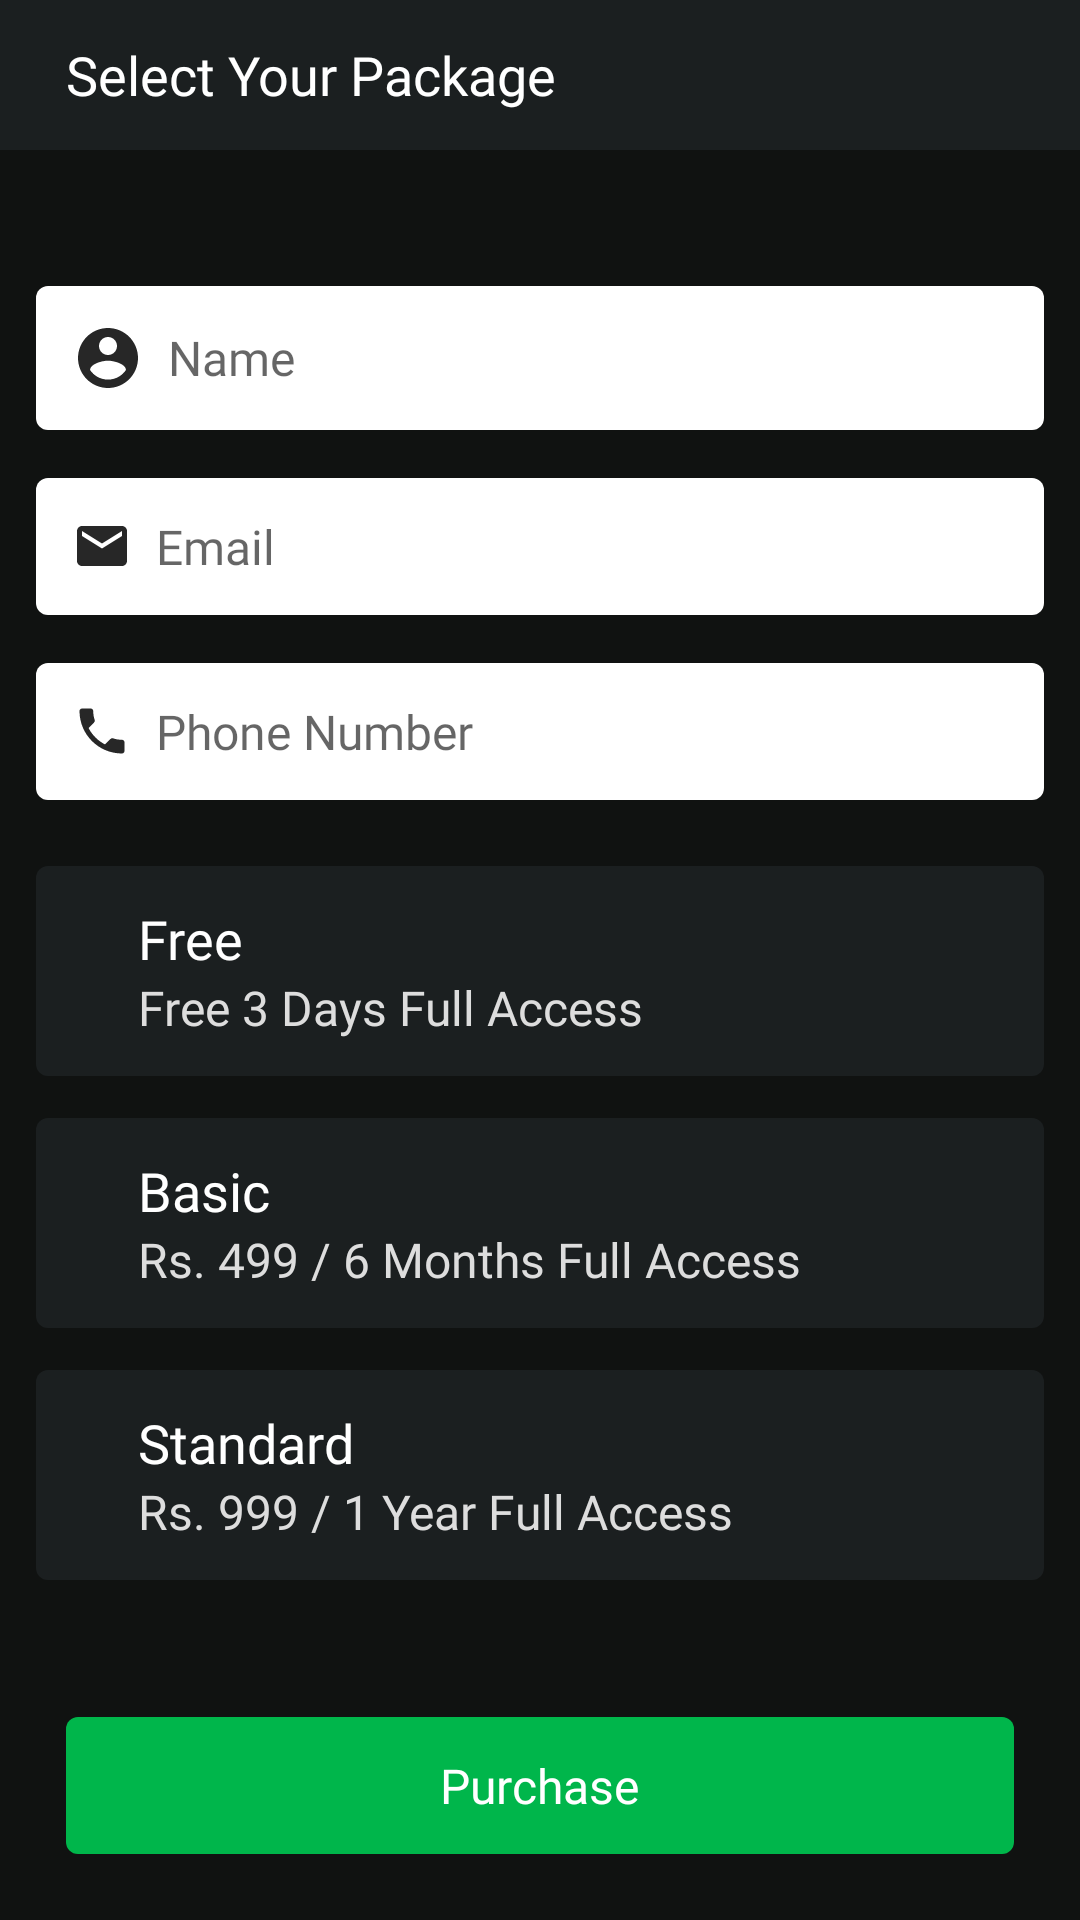

This screen was rendered from an Android layout file. Write that file and the resources it references.
<!-- AndroidManifest.xml: application theme AppTheme -->
<!-- res/layout/activity_payment.xml -->
<?xml version="1.0" encoding="utf-8"?>
<RelativeLayout xmlns:android="http://schemas.android.com/apk/res/android"
    xmlns:app="http://schemas.android.com/apk/res-auto"
    xmlns:tools="http://schemas.android.com/tools"
    android:layout_width="match_parent"
    android:layout_height="match_parent"
    android:background="@color/colorPrimaryBlack"
    tools:context=".PaymentActivity">

    <RelativeLayout
        android:layout_width="match_parent"
        android:layout_height="50dp"
        android:background="@color/colorSecondaryBlack"
        android:id="@+id/titleBarLayout">
        <TextView
            android:layout_width="wrap_content"
            android:layout_height="wrap_content"
            android:text="Select Your Package"
            android:layout_centerVertical="true"
            android:textColor="@color/white"
            android:textSize="18dp"
            android:layout_marginLeft="22dp"
            android:fontFamily="@font/sf_medium"
            android:id="@+id/txtSubject"
            />

        <ImageView
            android:layout_width="35dp"
            android:layout_alignParentRight="true"
            android:layout_height="25dp"
            android:src="@drawable/ic_help_black_24dp"
            android:layout_centerVertical="true"
            android:layout_marginRight="8dp"
            android:id="@+id/imgHelp"
            />

    </RelativeLayout>

    <RelativeLayout
        android:layout_width="match_parent"
        android:layout_height="match_parent"
        android:layout_below="@+id/titleBarLayout"
        android:layout_above="@+id/btnPurchase"
        android:gravity="center"
        >

        <EditText
            android:id="@+id/edtName"
            android:layout_width="match_parent"
            android:layout_height="wrap_content"
            android:layout_marginLeft="12dp"
            android:layout_marginRight="12dp"
            android:background="@drawable/bg_button_primary_white"
            android:fontFamily="@font/sf_medium"
            android:drawableStart="@drawable/ic_account_circle_black_24dp"
            android:drawablePadding="8dp"
            android:hint="Name"
            android:inputType="text"
            android:padding="12dp"
            android:textColor="@color/colorPrimaryBlack"
            android:textSize="16dp" />

        <EditText
            android:id="@+id/edtEmail"
            android:layout_width="match_parent"
            android:layout_height="wrap_content"
            android:layout_marginLeft="12dp"
            android:layout_marginRight="12dp"
            android:layout_marginTop="16dp"
            android:background="@drawable/bg_button_primary_white"
            android:fontFamily="@font/sf_medium"
            android:drawableStart="@drawable/ic_email_black_24dp"
            android:drawablePadding="8dp"
            android:hint="Email"
            android:layout_below="@+id/edtName"
            android:inputType="text"
            android:padding="12dp"
            android:textColor="@color/colorPrimaryBlack"
            android:textSize="16dp" />

        <EditText
            android:id="@+id/edtNumber"
            android:layout_width="match_parent"
            android:layout_height="wrap_content"
            android:layout_marginLeft="12dp"
            android:layout_below="@+id/edtEmail"
            android:layout_marginTop="16dp"
            android:layout_marginRight="12dp"
            android:background="@drawable/bg_button_primary_white"
            android:fontFamily="@font/sf_medium"
            android:drawableStart="@drawable/ic_local_phone_black_24dp"
            android:drawablePadding="8dp"
            android:hint="Phone Number"
            android:inputType="text"
            android:padding="12dp"
            android:textColor="@color/colorPrimaryBlack"
            android:textSize="16dp" />

        <RelativeLayout
            android:layout_width="match_parent"
            android:layout_height="wrap_content"
            android:layout_below="@+id/edtNumber"
            android:padding="12dp"
            android:layout_marginTop="22dp"
            android:layout_marginLeft="12dp"
            android:layout_marginRight="12dp"
            android:background="@drawable/bg_button_secondary_black"
            android:id="@+id/layoutFree"
            >

           <TextView
               android:layout_width="wrap_content"
               android:layout_height="wrap_content"
               android:text="Free"
               android:textSize="18dp"
               android:fontFamily="@font/sf_bold"
               android:textColor="@color/colorPrimaryWhite"
               android:layout_marginLeft="22dp"
               android:id="@+id/txtFree"
               />
            <TextView
                android:layout_width="wrap_content"
                android:layout_height="wrap_content"
                android:textSize="16dp"
                android:fontFamily="@font/sf_medium"
                android:text="Free 3 Days Full Access"
                android:textColor="@color/colorSecondaryWhite"
                android:layout_below="@+id/txtFree"
                android:layout_marginLeft="22dp"
                />

            <ImageView
                android:layout_width="22dp"
                android:layout_height="22dp"
                android:src="@drawable/ic_navigate_next_black_24dp"
                android:layout_alignParentRight="true"
                android:layout_marginRight="12dp"
                android:layout_centerVertical="true"
                />
        </RelativeLayout>

        <RelativeLayout
            android:id="@+id/layoutBasic"
            android:layout_width="match_parent"
            android:layout_height="wrap_content"
            android:layout_below="@+id/layoutFree"
            android:padding="12dp"
            android:layout_marginLeft="12dp"
            android:layout_marginRight="12dp"
            android:layout_marginTop="14dp"
            android:background="@drawable/bg_button_secondary_black"
            >

            <TextView
                android:layout_width="wrap_content"
                android:layout_height="wrap_content"
                android:text="Basic"
                android:textSize="18dp"
                android:fontFamily="@font/sf_bold"
                android:textColor="@color/colorPrimaryWhite"
                android:layout_marginLeft="22dp"
                android:id="@+id/txtBasic"
                />
            <TextView
                android:layout_width="wrap_content"
                android:layout_height="wrap_content"
                android:textSize="16dp"
                android:fontFamily="@font/sf_medium"
                android:text="Rs. 499 / 6 Months Full Access"
                android:textColor="@color/colorSecondaryWhite"
                android:layout_below="@+id/txtBasic"
                android:layout_marginLeft="22dp"
                />

            <ImageView
                android:layout_width="22dp"
                android:layout_height="22dp"
                android:src="@drawable/ic_navigate_next_black_24dp"
                android:layout_alignParentRight="true"
                android:layout_marginRight="12dp"
                android:layout_centerVertical="true"
                />
        </RelativeLayout>

        <RelativeLayout
            android:id="@+id/layoutStandard"
            android:layout_width="match_parent"
            android:layout_height="wrap_content"
            android:layout_below="@+id/layoutBasic"
            android:padding="12dp"
            android:layout_marginLeft="12dp"
            android:layout_marginRight="12dp"
            android:layout_marginTop="14dp"
            android:background="@drawable/bg_button_secondary_black"
            >

            <TextView
                android:layout_width="wrap_content"
                android:layout_height="wrap_content"
                android:text="Standard"
                android:textSize="18dp"
                android:fontFamily="@font/sf_bold"
                android:textColor="@color/colorPrimaryWhite"
                android:layout_marginLeft="22dp"
                android:id="@+id/txtStandard"
                />
            <TextView
                android:layout_width="wrap_content"
                android:layout_height="wrap_content"
                android:textSize="16dp"
                android:fontFamily="@font/sf_medium"
                android:text="Rs. 999 / 1 Year Full Access"
                android:textColor="@color/colorSecondaryWhite"
                android:layout_below="@+id/txtStandard"
                android:layout_marginLeft="22dp"
                />

            <ImageView
                android:layout_width="22dp"
                android:layout_height="22dp"
                android:src="@drawable/ic_navigate_next_black_24dp"
                android:layout_alignParentRight="true"
                android:layout_marginRight="12dp"
                android:layout_centerVertical="true"
                />
        </RelativeLayout>

    </RelativeLayout>

    <RelativeLayout
        android:id="@+id/btnPurchase"
        android:layout_width="match_parent"
        android:layout_height="wrap_content"
        android:layout_alignParentBottom="true"
        android:layout_marginBottom="22dp"
        android:layout_marginLeft="22dp"
        android:layout_marginRight="22dp"
        android:background="@drawable/bg_button_primary_blue">

        <TextView
            android:id="@+id/txtPurchase"
            android:layout_width="wrap_content"
            android:layout_height="wrap_content"
            android:layout_centerHorizontal="true"
            android:fontFamily="@font/sf_medium"
            android:padding="12dp"
            android:text="Purchase"
            android:textColor="@color/colorPrimaryWhite"
            android:textSize="16dp" />

        <ProgressBar
            android:id="@+id/progressbar"
            android:layout_width="25dp"
            android:layout_height="25dp"
            android:layout_centerVertical="true"
            android:layout_toRightOf="@+id/txtPurchase"
            android:minWidth="25dp"
            android:minHeight="25dp"
            android:theme="@style/ProgressWhite"
            android:visibility="invisible" />
    </RelativeLayout>


</RelativeLayout>
<!-- resources referenced by this layout -->
<resources>
  <color name="colorPrimaryBlack">#101211</color>
  <color name="colorPrimaryWhite">#ffffff</color>
  <color name="colorSecondaryBlack">#1b1f20</color>
  <color name="colorSecondaryWhite">#dddddd</color>
  <!-- drawable bg_button_primary_blue (drawable) -->
  <?xml version="1.0" encoding="utf-8"?>
  <ripple
      android:color="@color/colorSecondaryBlue"
      tools:targetApi="lollipop"
      xmlns:android="http://schemas.android.com/apk/res/android"
      xmlns:tools="http://schemas.android.com/tools">
      <item android:id="@android:id/mask">
          <shape android:shape="rectangle">
              <solid android:color="#fff" />
              <corners android:radius= "@dimen/button_radius"></corners>
          </shape>
      </item>
      <item>
          <shape>
              <corners android:radius="@dimen/button_radius"/>
              <solid android:color="@color/colorPrimaryBlue"/>
          </shape>
      </item>
  </ripple>
  <!-- drawable bg_button_primary_white (drawable) -->
  <?xml version="1.0" encoding="utf-8"?>
  <ripple
      android:color="@color/colorPrimaryWhite"
      tools:targetApi="lollipop"
      xmlns:android="http://schemas.android.com/apk/res/android"
      xmlns:tools="http://schemas.android.com/tools">
      <item android:id="@android:id/mask">
          <shape android:shape="rectangle">
              <solid android:color="#fff" />
              <corners android:radius= "@dimen/button_radius"></corners>
          </shape>
      </item>
      <item>
          <shape>
              <corners android:radius="@dimen/button_radius"/>
              <solid android:color="@color/colorPrimaryWhite"/>
          </shape>
      </item>
  </ripple>
  <!-- drawable ic_account_circle_black_24dp (drawable) -->
  <vector android:height="24dp" android:tint="#272727"
      android:viewportHeight="24.0" android:viewportWidth="24.0"
      android:width="24dp" xmlns:android="http://schemas.android.com/apk/res/android">
      <path android:fillColor="#FF000000" android:pathData="M12,2C6.48,2 2,6.48 2,12s4.48,10 10,10 10,-4.48 10,-10S17.52,2 12,2zM12,5c1.66,0 3,1.34 3,3s-1.34,3 -3,3 -3,-1.34 -3,-3 1.34,-3 3,-3zM12,19.2c-2.5,0 -4.71,-1.28 -6,-3.22 0.03,-1.99 4,-3.08 6,-3.08 1.99,0 5.97,1.09 6,3.08 -1.29,1.94 -3.5,3.22 -6,3.22z"/>
  </vector>
  <!-- drawable ic_email_black_24dp (drawable) -->
  <vector android:height="20dp" android:viewportHeight="24.0"
      android:viewportWidth="24.0" android:width="20dp" xmlns:android="http://schemas.android.com/apk/res/android">
      <path android:fillColor="#272727" android:pathData="M20,4L4,4c-1.1,0 -1.99,0.9 -1.99,2L2,18c0,1.1 0.9,2 2,2h16c1.1,0 2,-0.9 2,-2L22,6c0,-1.1 -0.9,-2 -2,-2zM20,8l-8,5 -8,-5L4,6l8,5 8,-5v2z"/>
  </vector>
  <!-- drawable ic_local_phone_black_24dp (drawable) -->
  <vector xmlns:android="http://schemas.android.com/apk/res/android"
          android:width="20dp"
          android:height="20dp"
          android:viewportWidth="24.0"
          android:viewportHeight="24.0">
      <path
          android:fillColor="#272727"
          android:pathData="M6.62,10.79c1.44,2.83 3.76,5.14 6.59,6.59l2.2,-2.2c0.27,-0.27 0.67,-0.36 1.02,-0.24 1.12,0.37 2.33,0.57 3.57,0.57 0.55,0 1,0.45 1,1V20c0,0.55 -0.45,1 -1,1 -9.39,0 -17,-7.61 -17,-17 0,-0.55 0.45,-1 1,-1h3.5c0.55,0 1,0.45 1,1 0,1.25 0.2,2.45 0.57,3.57 0.11,0.35 0.03,0.74 -0.25,1.02l-2.2,2.2z"/>
  </vector>
  <style name="ProgressWhite">
          <item name="colorAccent">@color/colorPrimaryWhite</item>
      </style>
  <style name="AppTheme" parent="Theme.AppCompat.DayNight.NoActionBar">
          
          <item name="colorPrimary">@color/colorPrimary</item>
          <item name="colorPrimaryDark">@color/colorPrimaryDark</item>
          <item name="colorAccent">@color/colorAccent</item>
      </style>
  <color name="colorSecondaryBlue">#43B371</color>
  <dimen name="button_radius">4dp</dimen>
  <color name="colorPrimaryBlue">#00B64B</color>
  <color name="colorPrimaryGrey">#32393b</color>
  <color name="colorPrimary">#1b1f20</color>
  <color name="colorPrimaryDark">#101211</color>
  <color name="colorAccent">#00C853</color>
  <!-- not gathered from this repository: default colours our renderer supplied (Android Studio template values) -->
  <color name="white">#FFFFFFFF</color>
</resources>
